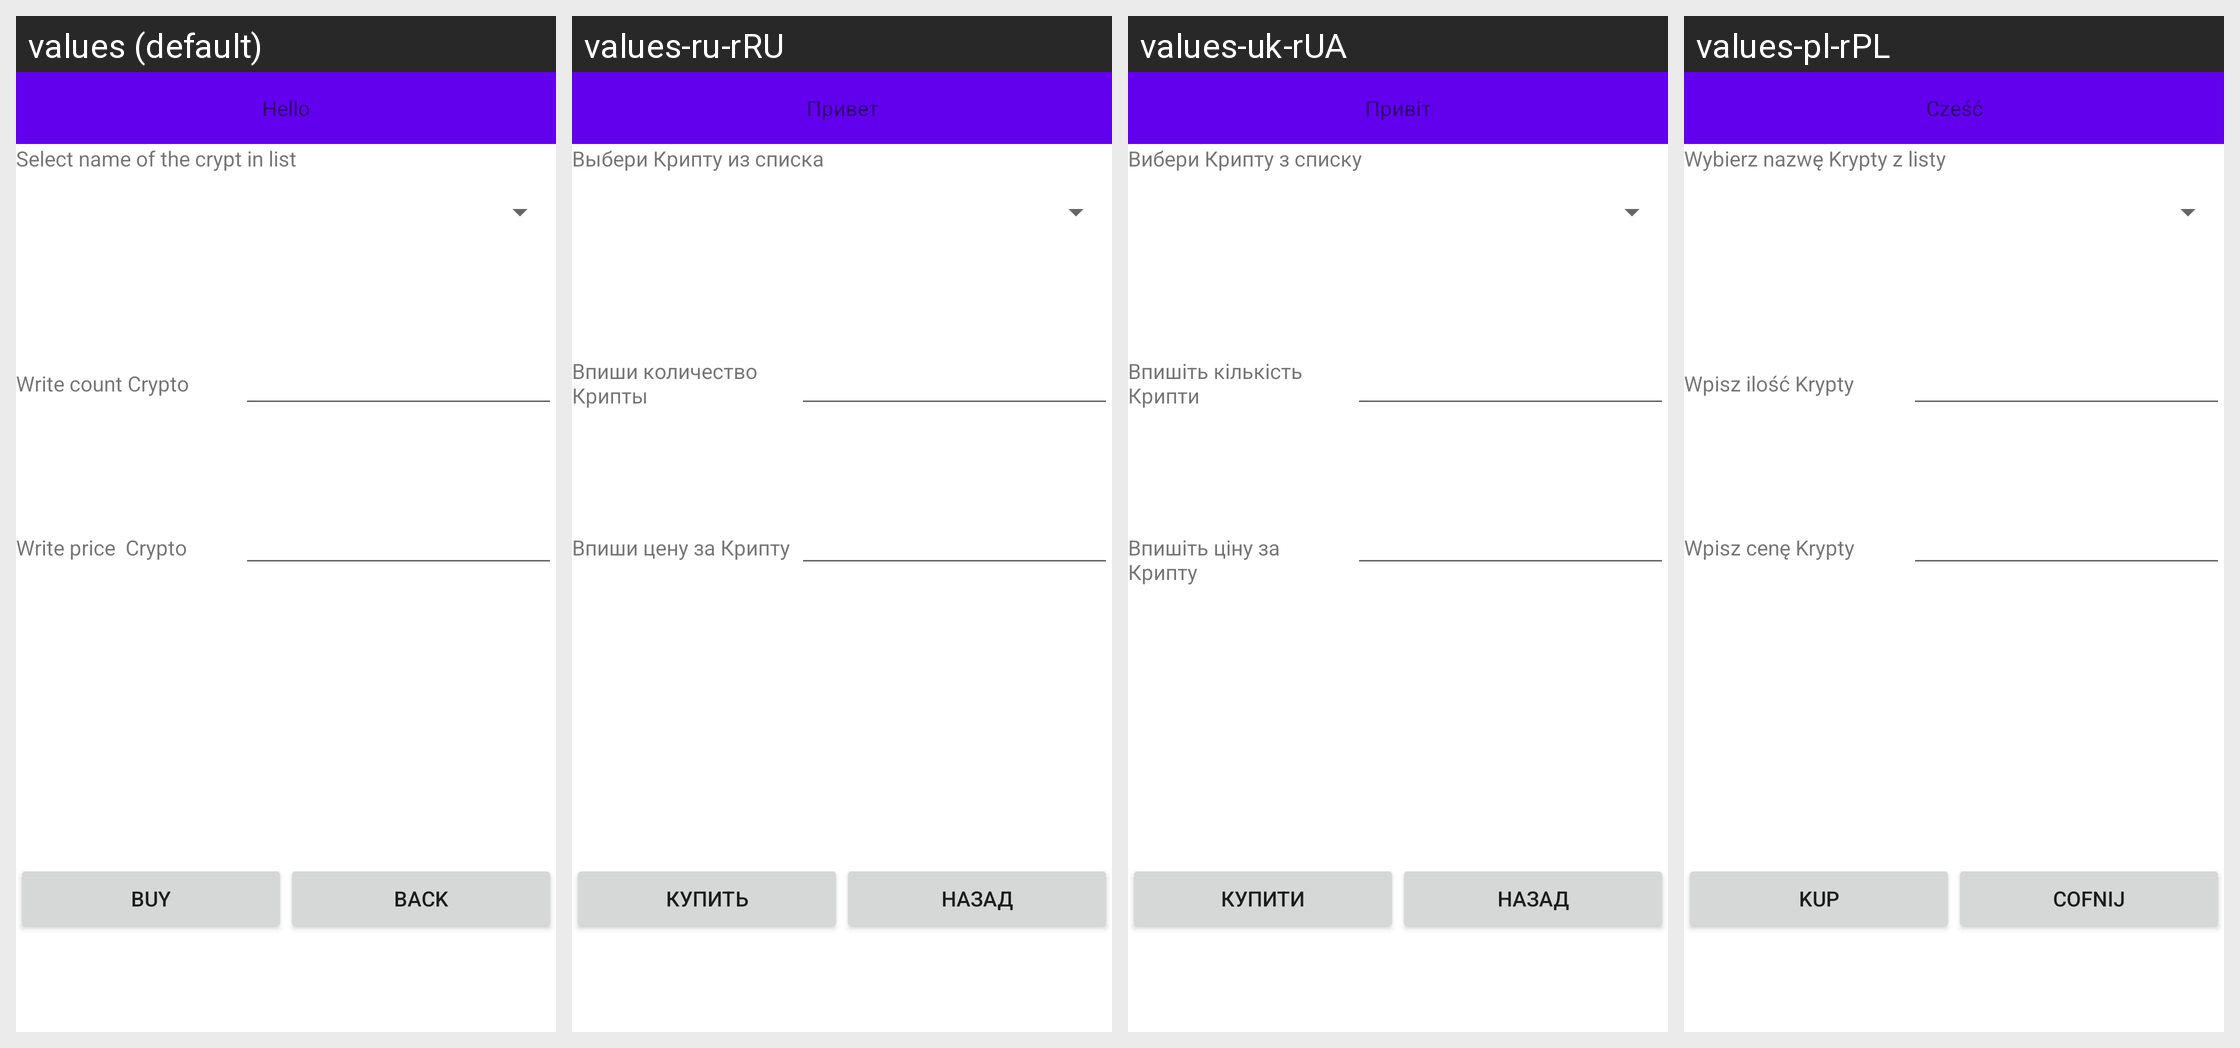

The same Android screen rendered under several of its app's locales, left to right. List the strings drawn on it with the default value and each locale's translation.
Android screen res/layout/activity_buy.xml rendered under 4 locales, left to right: values (default), values-ru-rRU, values-uk-rUA, values-pl-rPL. Device: Nexus 5 (rendered at 1080×1920; each locale shown at half size, 540×960, under a caption strip naming it); theme Theme.CryptoCart.
Strings drawn on this screen, with the default value and each locale's value (text and hints the layout hard-codes appear in the picture but are not listed):

q
  values: Hello
  values-ru-rRU: Привет
  values-uk-rUA: Привіт
  values-pl-rPL: Cześć

selectCrypt
  values: Select name of the crypt in list
  values-ru-rRU: Выбери Крипту из списка
  values-uk-rUA: Вибери Крипту з списку
  values-pl-rPL: Wybierz nazwę Krypty z listy

countCrypt
  values: Write count Crypto
  values-ru-rRU: Впиши количество Крипты
  values-uk-rUA: Впишіть кількість Крипти
  values-pl-rPL: Wpisz ilość Krypty

priceView
  values: Write price  Crypto 
  values-ru-rRU: Впиши цену за Крипту
  values-uk-rUA: Впишіть ціну за Крипту
  values-pl-rPL: Wpisz cenę Krypty 

buttonBuy
  values: Buy
  values-ru-rRU: Купить
  values-uk-rUA: Купити
  values-pl-rPL: Kup

back
  values: Back
  values-ru-rRU: Назад
  values-uk-rUA: Назад
  values-pl-rPL: Cofnij
